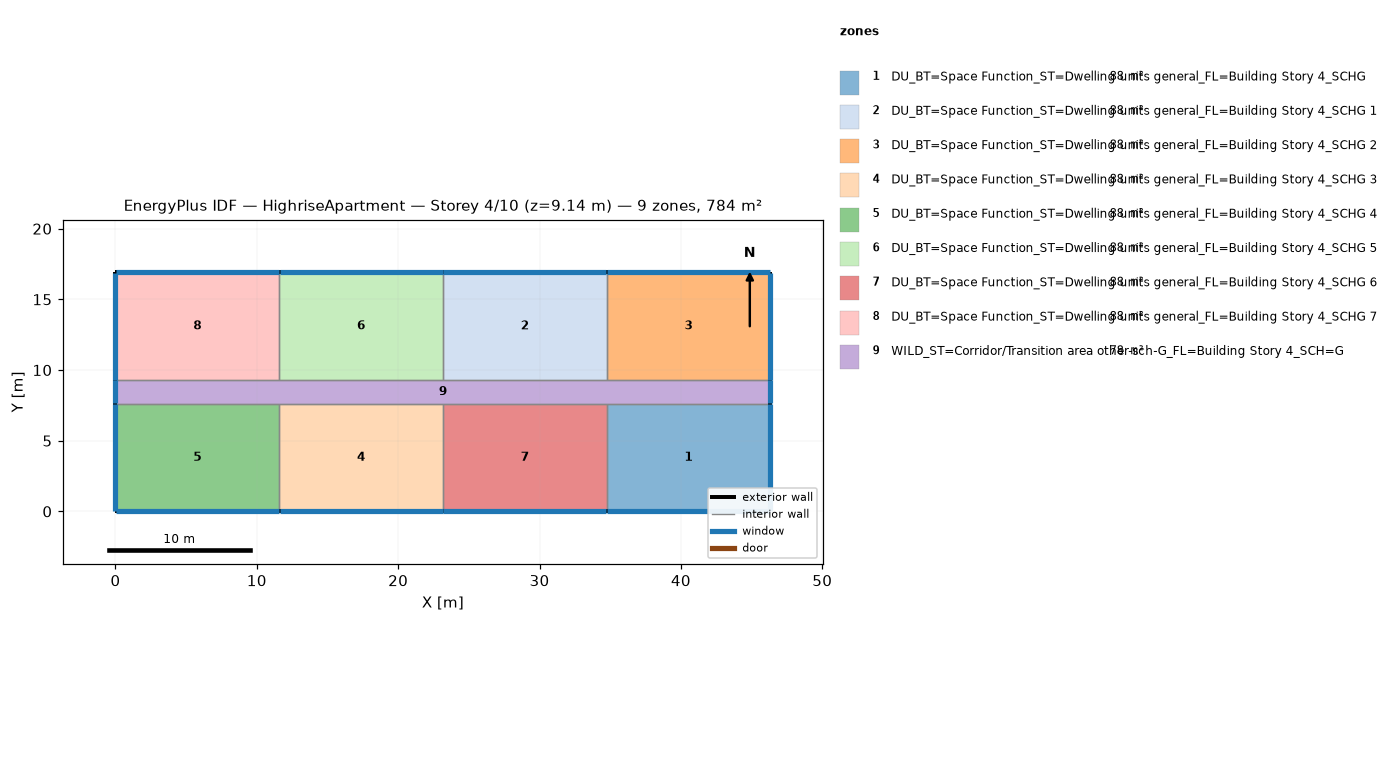
=== STOREY PLAN SPEC (per zone: floor XY polygon, exterior-wall plan segments, windows/doors) ===
zone 1: DU_BT=Space Function_ST=Dwelling units general_FL=Building Story 4_SCHG  (88.2 m²)
  floor: (46.33, 7.62) (46.33, 0.00) (34.75, 0.00) (34.75, 7.62)
  exterior wall: (46.33, 0.00) – (46.33, 7.62)  [7.6 m]
    window: (46.33, 0.03) – (46.33, 7.59)  [2.3 m²]
  exterior wall: (34.75, 0.00) – (46.33, 0.00)  [11.6 m]
    window: (34.77, 0.00) – (46.30, 0.00)  [3.5 m²]
  interior walls: 2
zone 2: DU_BT=Space Function_ST=Dwelling units general_FL=Building Story 4_SCHG 1  (88.2 m²)
  floor: (34.75, 16.92) (34.75, 9.30) (23.16, 9.30) (23.16, 16.92)
  exterior wall: (34.75, 16.92) – (23.16, 16.92)  [11.6 m]
    window: (34.72, 16.92) – (23.19, 16.92)  [3.5 m²]
  interior walls: 3
zone 3: DU_BT=Space Function_ST=Dwelling units general_FL=Building Story 4_SCHG 2  (88.2 m²)
  floor: (46.33, 16.92) (46.33, 9.30) (34.75, 9.30) (34.75, 16.92)
  exterior wall: (46.33, 9.30) – (46.33, 16.92)  [7.6 m]
    window: (46.33, 9.32) – (46.33, 16.89)  [2.3 m²]
  exterior wall: (46.33, 16.92) – (34.75, 16.92)  [11.6 m]
    window: (46.30, 16.92) – (34.77, 16.92)  [3.5 m²]
  interior walls: 2
zone 4: DU_BT=Space Function_ST=Dwelling units general_FL=Building Story 4_SCHG 3  (88.2 m²)
  floor: (23.16, 7.62) (23.16, 0.00) (11.58, 0.00) (11.58, 7.62)
  exterior wall: (11.58, 0.00) – (23.16, 0.00)  [11.6 m]
    window: (11.61, 0.00) – (23.14, 0.00)  [3.5 m²]
  interior walls: 3
zone 5: DU_BT=Space Function_ST=Dwelling units general_FL=Building Story 4_SCHG 4  (88.2 m²)
  floor: (11.58, 7.62) (11.58, 0.00) (0.00, 0.00) (0.00, 7.62)
  exterior wall: (0.00, 0.00) – (11.58, 0.00)  [11.6 m]
    window: (0.03, 0.00) – (11.56, 0.00)  [3.5 m²]
  exterior wall: (0.00, 7.62) – (0.00, 0.00)  [7.6 m]
    window: (0.00, 7.59) – (0.00, 0.03)  [2.3 m²]
  interior walls: 2
zone 6: DU_BT=Space Function_ST=Dwelling units general_FL=Building Story 4_SCHG 5  (88.2 m²)
  floor: (23.16, 16.92) (23.16, 9.30) (11.58, 9.30) (11.58, 16.92)
  exterior wall: (23.16, 16.92) – (11.58, 16.92)  [11.6 m]
    window: (23.14, 16.92) – (11.61, 16.92)  [3.5 m²]
  interior walls: 3
zone 7: DU_BT=Space Function_ST=Dwelling units general_FL=Building Story 4_SCHG 6  (88.2 m²)
  floor: (34.75, 7.62) (34.75, 0.00) (23.16, 0.00) (23.16, 7.62)
  exterior wall: (23.16, 0.00) – (34.75, 0.00)  [11.6 m]
    window: (23.19, 0.00) – (34.72, 0.00)  [3.5 m²]
  interior walls: 3
zone 8: DU_BT=Space Function_ST=Dwelling units general_FL=Building Story 4_SCHG 7  (88.2 m²)
  floor: (11.58, 16.92) (11.58, 9.30) (0.00, 9.30) (0.00, 16.92)
  exterior wall: (11.58, 16.92) – (0.00, 16.92)  [11.6 m]
    window: (11.56, 16.92) – (0.03, 16.92)  [3.5 m²]
  exterior wall: (0.00, 16.92) – (0.00, 9.30)  [7.6 m]
    window: (0.00, 16.89) – (0.00, 9.32)  [2.3 m²]
  interior walls: 2
zone 9: WILD_ST=Corridor/Transition area other-sch-G_FL=Building Story 4_SCH=G  (77.7 m²)
  floor: (46.33, 9.30) (46.33, 7.62) (0.00, 7.62) (0.00, 9.30)
  exterior wall: (46.33, 7.62) – (46.33, 9.30)  [1.7 m]
    window: (46.33, 7.65) – (46.33, 9.27)  [0.5 m²]
  exterior wall: (0.00, 9.30) – (0.00, 7.62)  [1.7 m]
    window: (0.00, 9.27) – (0.00, 7.65)  [0.5 m²]
  interior walls: 8

=== DERIVED (storey summary) ===
Building: HighriseApartment
Storey: 4 of 10  (floor level z = 9.14 m)
Storey gross floor area: 783.6 m²
Zones on this storey: 9
  - DU_BT=Space Function_ST=Dwelling units general_FL=Building Story 4_SCHG: floor 88.2 m²; exterior wall 19.2 m (58.5 m²); 2 window(s) 5.9 m²; WWR 10.0%
  - DU_BT=Space Function_ST=Dwelling units general_FL=Building Story 4_SCHG 1: floor 88.2 m²; exterior wall 11.6 m (35.3 m²); 1 window(s) 3.5 m²; WWR 10.0%
  - DU_BT=Space Function_ST=Dwelling units general_FL=Building Story 4_SCHG 2: floor 88.2 m²; exterior wall 19.2 m (58.5 m²); 2 window(s) 5.9 m²; WWR 10.0%
  - DU_BT=Space Function_ST=Dwelling units general_FL=Building Story 4_SCHG 3: floor 88.2 m²; exterior wall 11.6 m (35.3 m²); 1 window(s) 3.5 m²; WWR 10.0%
  - DU_BT=Space Function_ST=Dwelling units general_FL=Building Story 4_SCHG 4: floor 88.2 m²; exterior wall 19.2 m (58.5 m²); 2 window(s) 5.9 m²; WWR 10.0%
  - DU_BT=Space Function_ST=Dwelling units general_FL=Building Story 4_SCHG 5: floor 88.2 m²; exterior wall 11.6 m (35.3 m²); 1 window(s) 3.5 m²; WWR 10.0%
  - DU_BT=Space Function_ST=Dwelling units general_FL=Building Story 4_SCHG 6: floor 88.2 m²; exterior wall 11.6 m (35.3 m²); 1 window(s) 3.5 m²; WWR 10.0%
  - DU_BT=Space Function_ST=Dwelling units general_FL=Building Story 4_SCHG 7: floor 88.2 m²; exterior wall 19.2 m (58.5 m²); 2 window(s) 5.9 m²; WWR 10.0%
  - WILD_ST=Corridor/Transition area other-sch-G_FL=Building Story 4_SCH=G: floor 77.7 m²; exterior wall 3.4 m (10.2 m²); 2 window(s) 1.0 m²; WWR 10.0%
Zone adjacency (shared interzone walls):
  - DU_BT=Space Function_ST=Dwelling units general_FL=Building Story 4_SCHG ↔ DU_BT=Space Function_ST=Dwelling units general_FL=Building Story 4_SCHG 6
  - DU_BT=Space Function_ST=Dwelling units general_FL=Building Story 4_SCHG ↔ WILD_ST=Corridor/Transition area other-sch-G_FL=Building Story 4_SCH=G
  - DU_BT=Space Function_ST=Dwelling units general_FL=Building Story 4_SCHG 1 ↔ DU_BT=Space Function_ST=Dwelling units general_FL=Building Story 4_SCHG 2
  - DU_BT=Space Function_ST=Dwelling units general_FL=Building Story 4_SCHG 1 ↔ DU_BT=Space Function_ST=Dwelling units general_FL=Building Story 4_SCHG 5
  - DU_BT=Space Function_ST=Dwelling units general_FL=Building Story 4_SCHG 1 ↔ WILD_ST=Corridor/Transition area other-sch-G_FL=Building Story 4_SCH=G
  - DU_BT=Space Function_ST=Dwelling units general_FL=Building Story 4_SCHG 2 ↔ WILD_ST=Corridor/Transition area other-sch-G_FL=Building Story 4_SCH=G
  - DU_BT=Space Function_ST=Dwelling units general_FL=Building Story 4_SCHG 3 ↔ DU_BT=Space Function_ST=Dwelling units general_FL=Building Story 4_SCHG 4
  - DU_BT=Space Function_ST=Dwelling units general_FL=Building Story 4_SCHG 3 ↔ DU_BT=Space Function_ST=Dwelling units general_FL=Building Story 4_SCHG 6
  - DU_BT=Space Function_ST=Dwelling units general_FL=Building Story 4_SCHG 3 ↔ WILD_ST=Corridor/Transition area other-sch-G_FL=Building Story 4_SCH=G
  - DU_BT=Space Function_ST=Dwelling units general_FL=Building Story 4_SCHG 4 ↔ WILD_ST=Corridor/Transition area other-sch-G_FL=Building Story 4_SCH=G
  - DU_BT=Space Function_ST=Dwelling units general_FL=Building Story 4_SCHG 5 ↔ DU_BT=Space Function_ST=Dwelling units general_FL=Building Story 4_SCHG 7
  - DU_BT=Space Function_ST=Dwelling units general_FL=Building Story 4_SCHG 5 ↔ WILD_ST=Corridor/Transition area other-sch-G_FL=Building Story 4_SCH=G
  - DU_BT=Space Function_ST=Dwelling units general_FL=Building Story 4_SCHG 6 ↔ WILD_ST=Corridor/Transition area other-sch-G_FL=Building Story 4_SCH=G
  - DU_BT=Space Function_ST=Dwelling units general_FL=Building Story 4_SCHG 7 ↔ WILD_ST=Corridor/Transition area other-sch-G_FL=Building Story 4_SCH=G